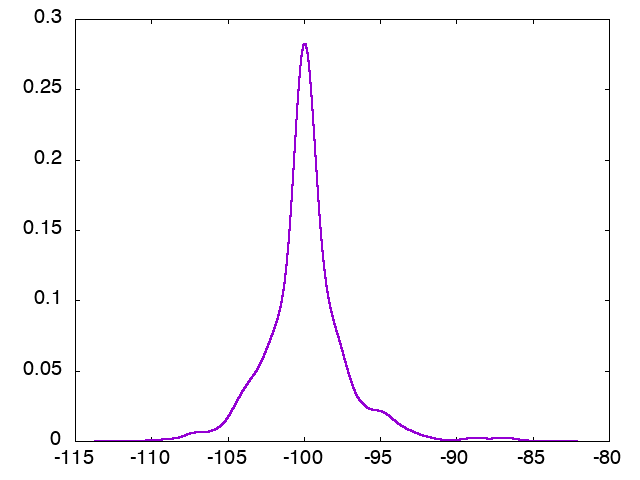

Values plotted in this chart, from the file beside it:
x, p_0
-113.7, 2.32353e-10
-113.7, 2.33104e-10
-113.7, 2.33858e-10
-113.7, 2.34614e-10
-113.7, 2.35372e-10
-113.7, 2.36133e-10
-113.7, 2.36896e-10
-113.7, 2.37661e-10
-113.7, 2.38429e-10
-113.7, 2.39199e-10
-113.7, 2.39971e-10
-113.7, 2.40746e-10
-113.7, 2.41523e-10
-113.7, 2.42303e-10
-113.7, 2.43085e-10
-113.7, 2.4387e-10
-113.7, 2.44657e-10
-113.7, 2.45447e-10
-113.7, 2.46238e-10
-113.7, 2.47033e-10
-113.7, 2.47829e-10
-113.7, 2.48629e-10
-113.7, 2.49431e-10
-113.7, 2.50235e-10
-113.7, 2.51042e-10
-113.7, 2.51851e-10
-113.7, 2.52663e-10
-113.7, 2.53477e-10
-113.7, 2.54294e-10
-113.7, 2.55113e-10
-113.7, 2.55935e-10
-113.7, 2.56759e-10
-113.7, 2.57586e-10
-113.7, 2.58416e-10
-113.7, 2.59248e-10
-113.7, 2.60083e-10
-113.7, 2.6092e-10
-113.7, 2.6176e-10
-113.7, 2.62602e-10
-113.7, 2.63447e-10
-113.7, 2.64295e-10
-113.7, 2.65145e-10
-113.7, 2.65998e-10
-113.7, 2.66854e-10
-113.7, 2.67712e-10
-113.7, 2.68573e-10
-113.7, 2.69436e-10
-113.7, 2.70303e-10
-113.7, 2.71172e-10
-113.7, 2.72043e-10
-113.7, 2.72918e-10
-113.7, 2.73795e-10
-113.7, 2.74674e-10
-113.7, 2.75557e-10
-113.7, 2.76442e-10
-113.7, 2.7733e-10
-113.7, 2.78221e-10
-113.7, 2.79114e-10
-113.7, 2.8001e-10
-113.7, 2.80909e-10
... 99,940 more rows
